Image classification data set "spectrograms_stft_5s_grayscale" (MalakarEresh/Parkinson-Detection- on GitHub). Class labels (2): healthy, parkinson.

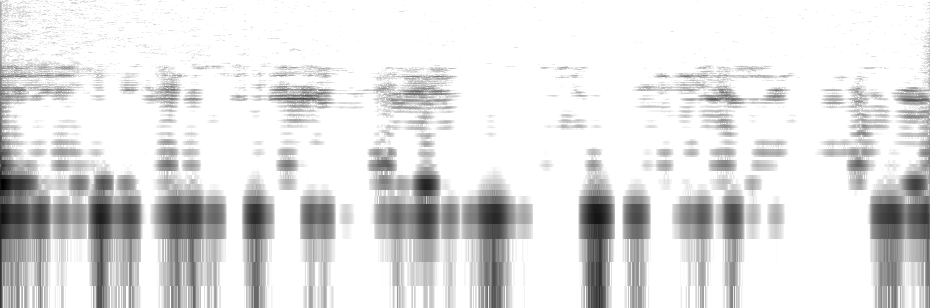
Label: healthy

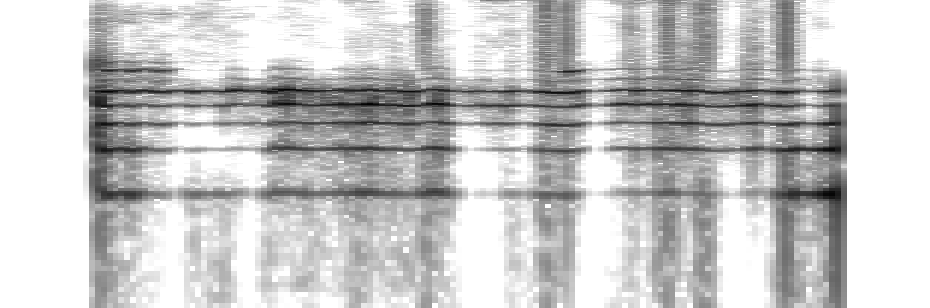
Label: parkinson

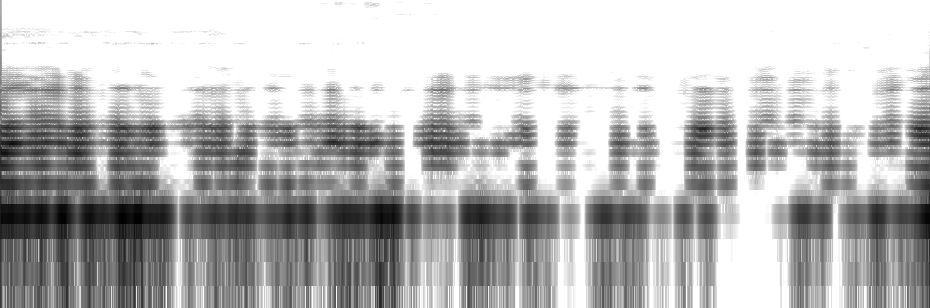
Label: parkinson

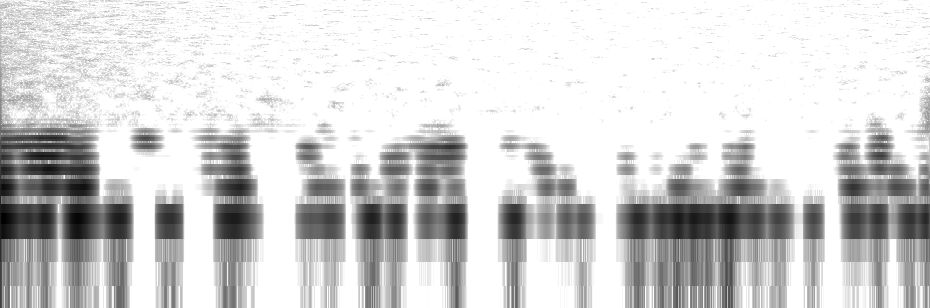
Label: healthy

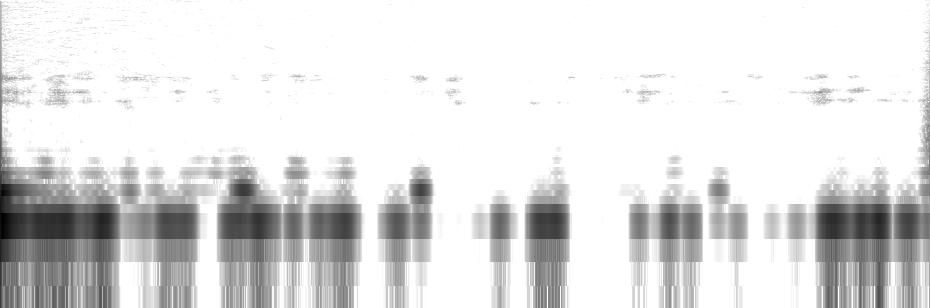
Label: parkinson

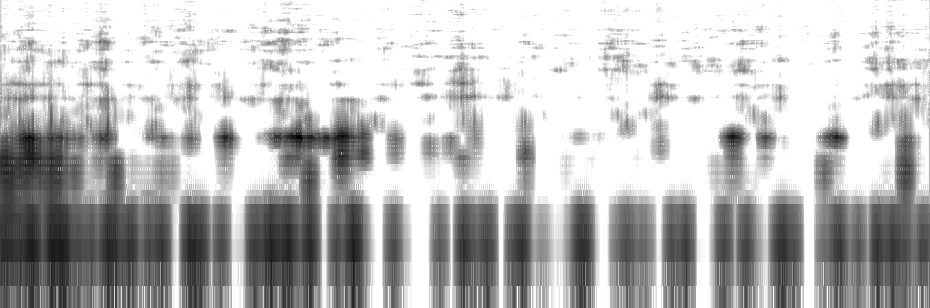
Label: healthy
